Run: headless pygame with SDL's dummy video driver; simulated clock (each Clock.tick advances the game by its frame time, no real sleeping); random seed 0; keys injected as events and as key.get_pressed() state; no mouse input.
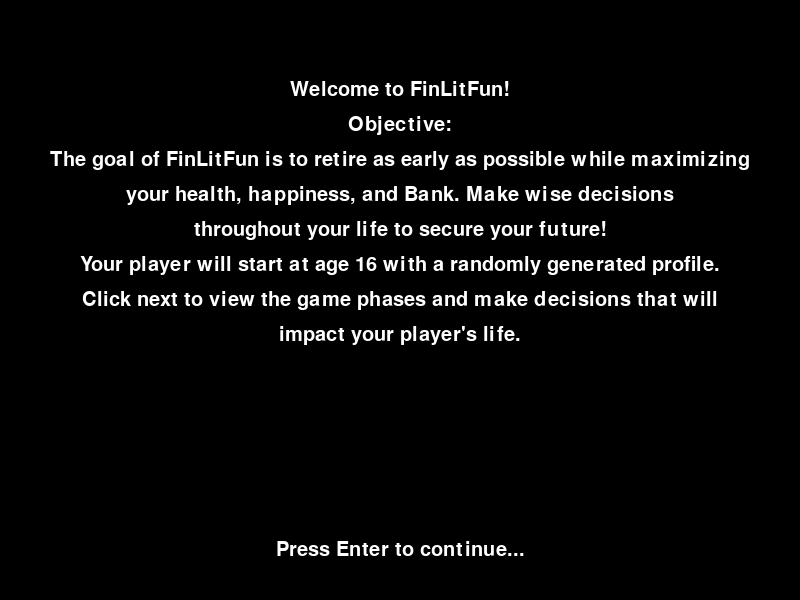
Frame 1 of 4 · flips 1–60 · no input
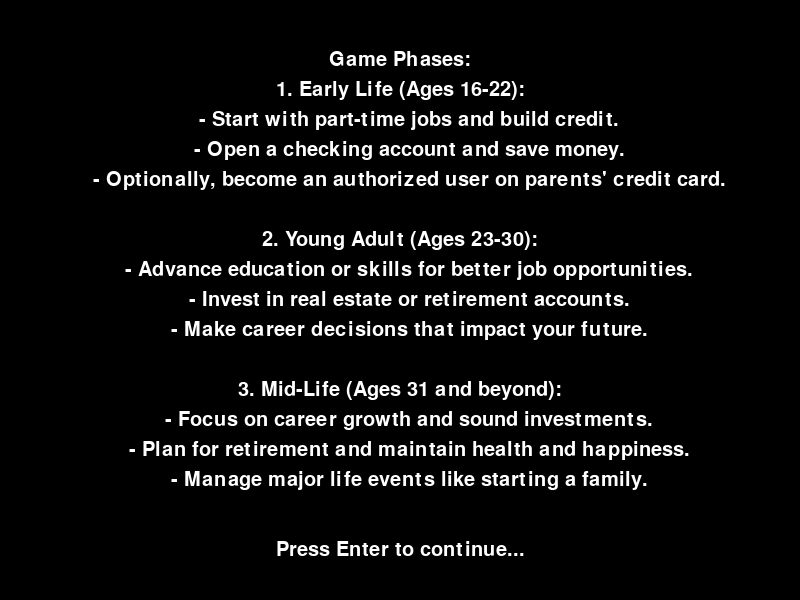
Frame 2 of 4 · flips 61–180 · tapped SPACE, RETURN · held RIGHT (→), D
Frame 3 of 4 · flips 181–300 · held DOWN (↓), S · screen unchanged from frame 2, image omitted
Frame 4 of 4 · flips 301–420 · held LEFT (←), A, UP (↑), W · screen unchanged from frame 3, image omitted

The pygame program that drew these frames:

import pygame
import sys
from pygame.locals import QUIT, KEYDOWN, K_RETURN

def draw_guide_screen(WIN, WIDTH, HEIGHT, BG_COLOR):
    """Displays the guide screen with instructions."""
    WIN.fill(BG_COLOR)  

    font = pygame.font.Font(None, 30)  # Reduced font size to 30
    instructions = [
        "Welcome to FinLitFun!",
        "Objective:",
        "The goal of FinLitFun is to retire as early as possible while maximizing",
        "your health, happiness, and Bank. Make wise decisions",
        "throughout your life to secure your future!",
        "Your player will start at age 16 with a randomly generated profile.",
        "Click next to view the game phases and make decisions that will",
        "impact your player's life.",
    ]
    y_offset = 80  
    line_spacing = 35  
    for line in instructions:
        text = font.render(line, True, (255, 255, 255))  # White text
        WIN.blit(text, (WIDTH // 2 - text.get_width() // 2, y_offset))
        y_offset += line_spacing

    continue_text = font.render("Press Enter to continue...", True, (255, 255, 255))
    WIN.blit(continue_text, (WIDTH // 2 - continue_text.get_width() // 2, HEIGHT - 60))

    pygame.display.update()

def guide_screen(WIN, WIDTH, HEIGHT, BG_COLOR):
    """Handles the guide screen logic."""
    draw_guide_screen(WIN, WIDTH, HEIGHT, BG_COLOR)

    while True:
        for event in pygame.event.get():
            if event.type == QUIT:
                pygame.quit()
                sys.exit()
            if event.type == KEYDOWN:
                if event.key == K_RETURN:  
                    return  

        pygame.display.update()

def draw_phases_screen(WIN, WIDTH, HEIGHT, BG_COLOR):
    """Displays the game phases screen with instructions."""
    WIN.fill(BG_COLOR)  

    font = pygame.font.Font(None, 30) 
    phase_instructions = [
        "Game Phases:",
        "1. Early Life (Ages 16-22):",
        "   - Start with part-time jobs and build credit.",
        "   - Open a checking account and save money.",
        "   - Optionally, become an authorized user on parents' credit card.",
        "",
        "2. Young Adult (Ages 23-30):",
        "   - Advance education or skills for better job opportunities.",
        "   - Invest in real estate or retirement accounts.",
        "   - Make career decisions that impact your future.",
        "",
        "3. Mid-Life (Ages 31 and beyond):",
        "   - Focus on career growth and sound investments.",
        "   - Plan for retirement and maintain health and happiness.",
        "   - Manage major life events like starting a family.",
    ]

    y_offset = 50 
    line_spacing = 30  
    for line in phase_instructions:
        text = font.render(line, True, (255, 255, 255))  
        WIN.blit(text, (WIDTH // 2 - text.get_width() // 2, y_offset))
        y_offset += line_spacing

    continue_text = font.render("Press Enter to continue...", True, (255, 255, 255))
    WIN.blit(continue_text, (WIDTH // 2 - continue_text.get_width() // 2, HEIGHT - 60))  

    pygame.display.update()

def phases_screen(WIN, WIDTH, HEIGHT, BG_COLOR):
    """Handles the game phases screen logic."""
    draw_phases_screen(WIN, WIDTH, HEIGHT, BG_COLOR)

    while True:
        for event in pygame.event.get():
            if event.type == QUIT:
                pygame.quit()
                sys.exit()
            if event.type == KEYDOWN:
                if event.key == K_RETURN:  
                    return  
        pygame.display.update()

def draw_status_screen(WIN, WIDTH, HEIGHT, BG_COLOR):
    """Displays the managing status, decision making, and random events screen."""
    WIN.fill(BG_COLOR)  

    font = pygame.font.Font(None, 30)  # Reduced font size to 30
    status_instructions = [
        "Managing Status:",
        "   - Health: Stay healthy by balancing work and personal time.",
        "   - Happiness: Enjoy life by taking vacations and engaging in hobbies.",
        "   - Bank: Build wealth by managing assets and debts.",
        "",
        "Decision Making:",
        "   - Make career, education, and investment choices wisely.",
        "   - Each decision affects your health, happiness, and finances.",
        "",
        "Random Events:",
        "   - Be prepared for emergencies, promotions, and opportunities.",
        "   - Handle unexpected events that can change your life.",
        "",
        "Winning the Game:",
        "Aim to retire as early as possible with the highest health, happiness, and Bank.",
        "Decisions throughout the game will shape your player's life and determine success.",
        "Good luck! When you are ready, hit Enter to start the game.",
        "Press Enter to start the game..."
    ]

    y_offset = 50  
    line_spacing = 30  
    for line in status_instructions:
        text = font.render(line, True, (255, 255, 255))  
        WIN.blit(text, (WIDTH // 2 - text.get_width() // 2, y_offset))
        y_offset += line_spacing
    pygame.display.update()

def status_screen(WIN, WIDTH, HEIGHT, BG_COLOR):
    """Handles the guide for status, decision making, and random events logic."""
    draw_status_screen(WIN, WIDTH, HEIGHT, BG_COLOR)

    while True:
        for event in pygame.event.get():
            if event.type == QUIT:
                pygame.quit()
                sys.exit()
            if event.type == KEYDOWN:
                if event.key == K_RETURN:  
                    return  

        pygame.display.update()

def main():
    pygame.init()
    WIDTH, HEIGHT = 800, 600
    WIN = pygame.display.set_mode((WIDTH, HEIGHT))
    pygame.display.set_caption("FinLitFun Guide")
    BG_COLOR = (0, 0, 0)  # Black background

    guide_screen(WIN, WIDTH, HEIGHT, BG_COLOR)

    phases_screen(WIN, WIDTH, HEIGHT, BG_COLOR)

    status_screen(WIN, WIDTH, HEIGHT, BG_COLOR)

if __name__ == "__main__":
    main()
